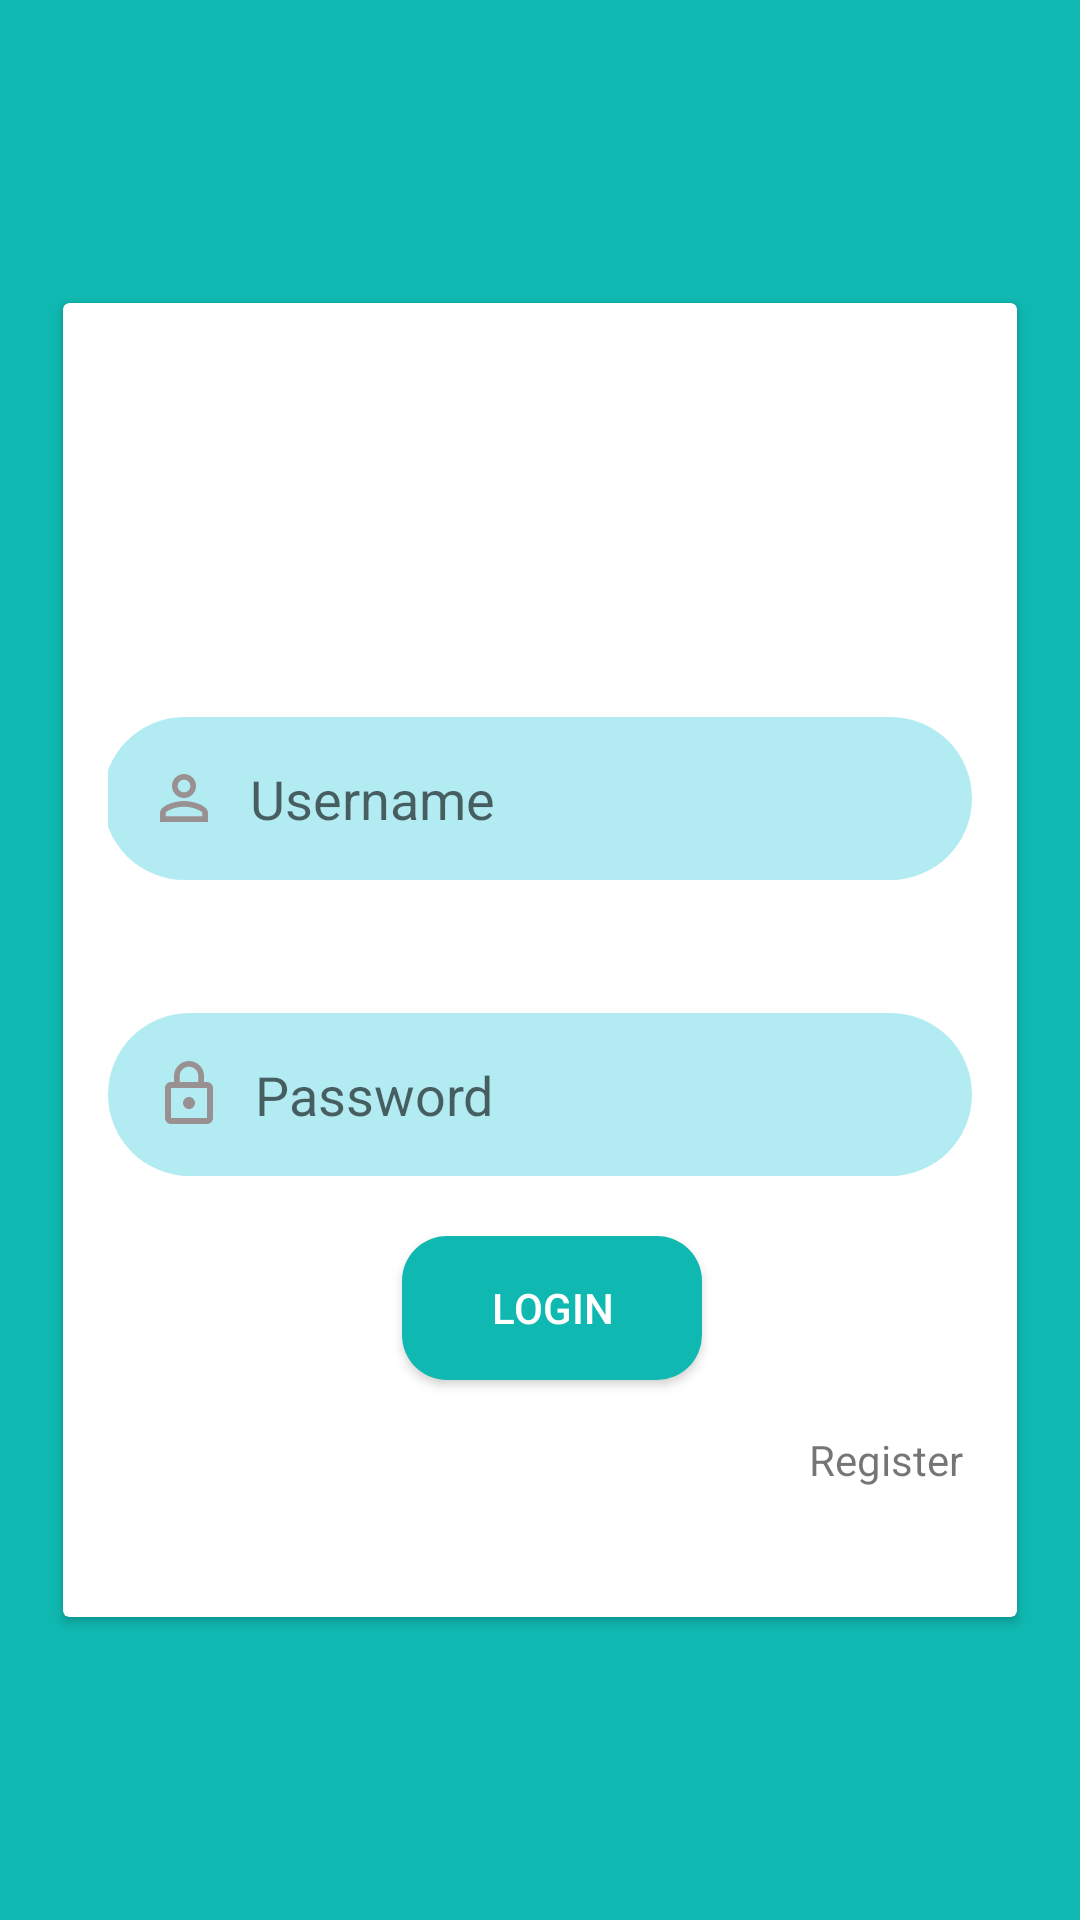

The Android layout XML behind this screen, and the referenced resources:
<!-- AndroidManifest.xml: application theme AppTheme -->
<!-- res/layout/content_main.xml -->
<?xml version="1.0" encoding="utf-8"?>
<android.support.constraint.ConstraintLayout xmlns:android="http://schemas.android.com/apk/res/android"
    xmlns:app="http://schemas.android.com/apk/res-auto"
    xmlns:tools="http://schemas.android.com/tools"
    android:layout_width="match_parent"
    android:layout_height="match_parent"
    android:background="#0fb9b1"
    app:layout_behavior="@string/appbar_scrolling_view_behavior"
    tools:context=".MainActivity"
    tools:showIn="@layout/activity_main">

    <android.support.v7.widget.CardView
        android:id="@+id/cardView2"
        android:layout_width="0dp"
        android:layout_height="0dp"
        android:layout_marginStart="21dp"
        android:layout_marginTop="101dp"
        android:layout_marginEnd="21dp"
        android:layout_marginBottom="101dp"
        app:layout_constraintBottom_toBottomOf="parent"
        app:layout_constraintEnd_toEndOf="parent"
        app:layout_constraintHorizontal_bias="1.0"
        app:layout_constraintStart_toStartOf="parent"
        app:layout_constraintTop_toTopOf="parent"
        app:layout_constraintVertical_bias="1.0">

        <RelativeLayout
            android:layout_width="match_parent"
            android:layout_height="match_parent"
            android:layout_gravity="center_vertical"
            android:padding="15dp">

            <ImageView
                android:layout_width="80dp"
                android:layout_height="80dp"
                android:layout_alignStart="@+id/loginbtn"
                android:layout_alignParentTop="true"
                android:layout_marginStart="-2dp"
                android:layout_marginTop="8dp"
                android:background="@drawable/logo" />

            <EditText
                android:id="@+id/username"
                android:layout_width="300dp"
                android:layout_height="wrap_content"
                android:layout_alignStart="@+id/password"
                android:layout_alignParentTop="true"
                android:layout_marginStart="-2dp"
                android:layout_marginTop="123dp"
                android:background="@drawable/edittextfield"
                android:drawableLeft="@drawable/ic_person_outline_black_24dp"
                android:drawablePadding="10dp"
                android:ems="10"
                android:hint="@string/usernamehint"
                android:inputType="textPassword" />

            <EditText
                android:id="@+id/password"
                android:layout_width="300dp"
                android:layout_height="wrap_content"
                android:layout_alignParentBottom="true"
                android:layout_centerHorizontal="true"
                android:layout_marginBottom="132dp"
                android:background="@drawable/edittextfield"
                android:drawableLeft="@drawable/ic_lock_outline_black_24dp"
                android:drawablePadding="10dp"
                android:ems="8"
                android:hint="@string/passwordhint"
                android:inputType="numberPassword" />

            <Button
                android:id="@+id/loginbtn"
                android:layout_width="100dp"
                android:layout_height="wrap_content"
                android:layout_alignStart="@+id/password"
                android:layout_alignParentBottom="true"
                android:layout_marginStart="98dp"
                android:layout_marginBottom="64dp"
                android:background="@drawable/loginbtn"
                android:gravity="center"
                android:text="@string/loginbtn"
                android:textColor="#fff" />

            <TextView
                android:id="@+id/registerbtn"
                android:layout_width="wrap_content"
                android:layout_height="wrap_content"
                android:layout_alignEnd="@+id/loginbtn"
                android:layout_alignParentBottom="true"
                android:layout_marginEnd="-117dp"
                android:layout_marginBottom="28dp"
                android:text="@string/register" />


        </RelativeLayout>

    </android.support.v7.widget.CardView>


</android.support.constraint.ConstraintLayout>
<!-- resources referenced by this layout -->
<resources>
  <!-- drawable edittextfield (drawable) -->
  <?xml version="1.0" encoding="utf-8"?>
  <shape xmlns:android="http://schemas.android.com/apk/res/android">
  
      <corners android:radius="50dp"></corners>
      <padding android:right="15dp" android:top="15dp" android:bottom="15dp" android:left="15dp"></padding>
      <solid android:color="#B2EBF2"></solid>
  </shape>
  <!-- drawable ic_lock_outline_black_24dp (drawable) -->
  <vector xmlns:android="http://schemas.android.com/apk/res/android"
          android:width="24dp"
          android:height="24dp"
          android:viewportWidth="24.0"
          android:viewportHeight="24.0">
      <path
          android:fillColor="#999191"
          android:pathData="M12,17c1.1,0 2,-0.9 2,-2s-0.9,-2 -2,-2 -2,0.9 -2,2 0.9,2 2,2zM18,8h-1L17,6c0,-2.76 -2.24,-5 -5,-5S7,3.24 7,6v2L6,8c-1.1,0 -2,0.9 -2,2v10c0,1.1 0.9,2 2,2h12c1.1,0 2,-0.9 2,-2L20,10c0,-1.1 -0.9,-2 -2,-2zM8.9,6c0,-1.71 1.39,-3.1 3.1,-3.1s3.1,1.39 3.1,3.1v2L8.9,8L8.9,6zM18,20L6,20L6,10h12v10z"/>
  </vector>
  <!-- drawable ic_person_outline_black_24dp (drawable) -->
  <vector xmlns:android="http://schemas.android.com/apk/res/android"
          android:width="24dp"
          android:height="24dp"
          android:viewportWidth="24.0"
          android:viewportHeight="24.0">
      <path
          android:fillColor="#999191"
          android:pathData="M12,5.9c1.16,0 2.1,0.94 2.1,2.1s-0.94,2.1 -2.1,2.1S9.9,9.16 9.9,8s0.94,-2.1 2.1,-2.1m0,9c2.97,0 6.1,1.46 6.1,2.1v1.1L5.9,18.1L5.9,17c0,-0.64 3.13,-2.1 6.1,-2.1M12,4C9.79,4 8,5.79 8,8s1.79,4 4,4 4,-1.79 4,-4 -1.79,-4 -4,-4zM12,13c-2.67,0 -8,1.34 -8,4v3h16v-3c0,-2.66 -5.33,-4 -8,-4z"/>
  </vector>
  <!-- drawable loginbtn (drawable) -->
  <?xml version="1.0" encoding="utf-8"?>
  <shape xmlns:android="http://schemas.android.com/apk/res/android">
      <corners android:radius="15dp"></corners>
      <solid android:color="#0fb9b1"></solid>
      <padding android:right="5dp" android:left="5dp" android:top="5dp" android:bottom="5dp"></padding>
  
  </shape>
  <string name="loginbtn">Login</string>
  <string name="passwordhint">Password</string>
  <string name="register">Register now</string>
  <string name="usernamehint">Username</string>
  <style name="AppTheme" parent="Theme.AppCompat.Light.DarkActionBar">
          
          <item name="colorPrimary">@color/colorPrimary</item>
          <item name="colorPrimaryDark">@color/colorPrimaryDark</item>
          <item name="colorAccent">@color/colorAccent</item>
          <item name="android:displayOptions">disableHome</item>
          <item name="android:navigationBarColor">#8c1616</item>
      </style>
  <color name="colorPrimary">#432174</color>
  <color name="colorPrimaryDark">#0b0b0c</color>
  <color name="colorAccent">#D81B60</color>
</resources>
